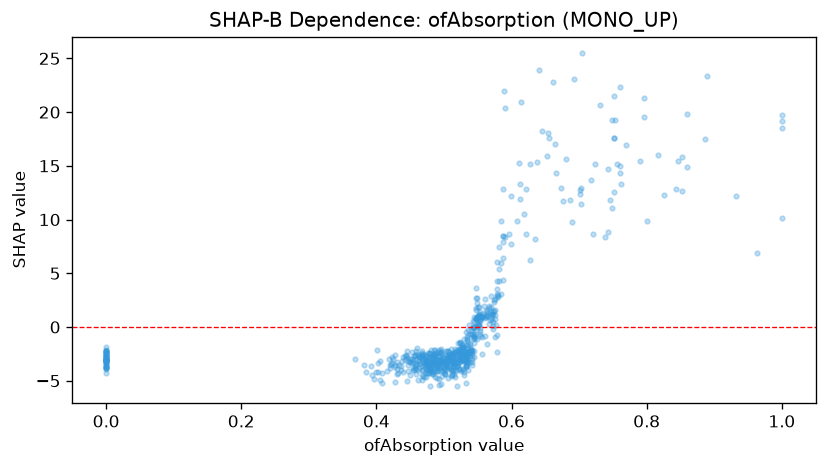

The data file committed next to this chart (first rows):
feature_value, shap_value
0.576, 2.562
0.464, -2.83
0.47, -2.617
0.495, -2.19
0.516, -2.319
0.485, -2.096
0.555, 1.004
0.445, -2.261
0.562, 1.116
0.584, 3.11
0.455, -2.703
0.524, -1.523
0.513, -3.998
0.549, 2.228
0.518, -3.001
0.449, -3.275
0.492, -2.136
0.527, -2.892
0.515, -2.606
0.381, -3.504
0.544, 0.03513
0.0, -3.363
0.478, -3.115
0.538, -1.541
0.458, -2.271
0.478, -2.386
0.526, -2.293
0.472, -3.532
0.567, 1.813
0.486, -2.964
0.446, -2.682
0.506, -2.231
0.552, 1.87
0.428, -2.566
0.463, -3.187
0.449, -2.99
0.486, -2.39
0.585, 5.975
0.548, 0.7415
0.477, -3.217
0.531, -3.106
0.523, -1.399
0.476, -2.386
0.571, 1.138
0.588, 7.865
0.703, 11.44
0.472, -3.761
0.576, 0.7575
0.521, -3.363
0.471, -3.571
0.525, -4.088
0.438, -3.174
0.485, -2.615
0.513, -3.365
0.534, -0.9025
0.52, -3.63
0.498, -3.725
0.846, 15.48
0.0, -3.915
0.468, -2.518
... 607 more rows
